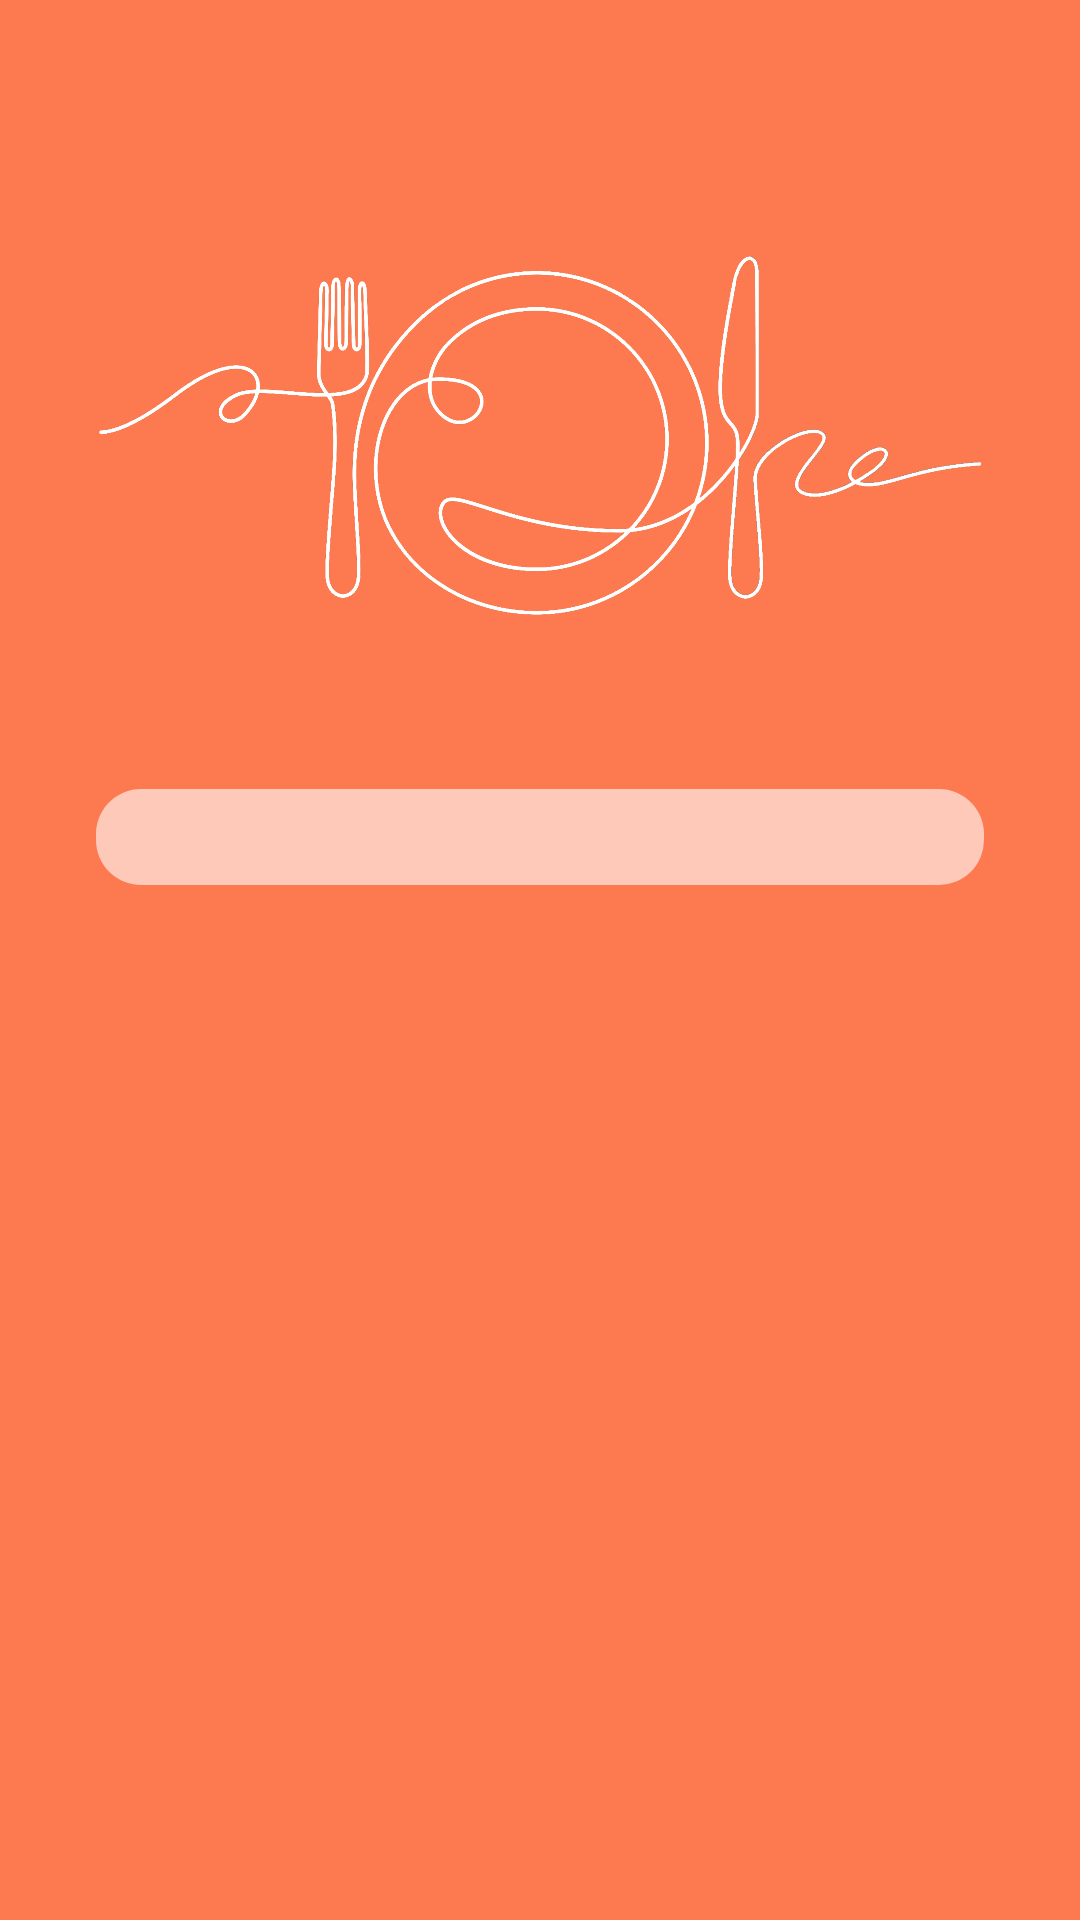

Reconstruct the res/layout file that produces this screen, plus the resources it refers to.
<!-- AndroidManifest.xml: application theme Theme.PocketChief -->
<!-- res/layout/fragment_auth.xml -->
<?xml version="1.0" encoding="utf-8"?>
<layout xmlns:android="http://schemas.android.com/apk/res/android"
        xmlns:app="http://schemas.android.com/apk/res-auto">

    <androidx.constraintlayout.widget.ConstraintLayout
        xmlns:tools="http://schemas.android.com/tools"
        android:layout_width="match_parent"
        android:layout_height="match_parent"
        android:background="@color/orange"
        tools:context=".view.AuthFragment">

        <androidx.appcompat.widget.AppCompatImageView
            android:id="@+id/appCompatImageView"
            android:layout_width="295dp"
            android:layout_height="185dp"
            android:layout_marginTop="54dp"
            android:src="@drawable/table_appointments"
            app:layout_constraintEnd_toEndOf="parent"
            app:layout_constraintStart_toStartOf="parent"
            app:layout_constraintTop_toTopOf="parent" />

        <com.google.android.material.tabs.TabLayout
            android:id="@+id/authTabLayout"
            android:layout_width="match_parent"
            android:layout_height="32dp"
            android:layout_marginTop="24dp"
            android:layout_marginStart="?attr/paddingStart"
            android:layout_marginEnd="?attr/paddingEnd"
            android:background="@drawable/bg_auth_tablayout"
            app:tabIndicatorHeight="32dp"
            app:tabIndicatorGravity="center"
            app:tabIndicator="@drawable/bg_white_button"
            app:tabIndicatorColor="@color/white"
            app:tabTextColor="@color/orange_60"
            app:tabTextAppearance="@style/tabText"
            app:tabSelectedTextColor="@color/orange"
            app:tabSelectedTextAppearance="@style/tabSelectedText"
            app:layout_constraintTop_toBottomOf="@+id/appCompatImageView"/>

        <androidx.viewpager2.widget.ViewPager2
            android:id="@+id/authViewPager"
            android:layout_width="match_parent"
            android:layout_height="350dp"
            android:layout_marginTop="27dp"
            app:layout_constraintEnd_toEndOf="parent"
            app:layout_constraintStart_toStartOf="parent"
            app:layout_constraintTop_toBottomOf="@+id/authTabLayout" />

    </androidx.constraintlayout.widget.ConstraintLayout>
</layout>
<!-- resources referenced by this layout -->
<resources>
  <color name="orange">#FFFD794F</color>
  <color name="orange_60">#99FD794F</color>
  <color name="white">#FFFFFFFF</color>
  <!-- drawable bg_auth_tablayout (drawable) -->
  <?xml version="1.0" encoding="utf-8"?>
  <selector xmlns:android="http://schemas.android.com/apk/res/android">
      <item>
          <shape android:shape="rectangle">
              <solid android:color="@color/white_60"/>
              <corners android:radius="?attr/cornerRadius"/>
          </shape>
      </item>
  </selector>
  <!-- drawable bg_white_button (drawable) -->
  <?xml version="1.0" encoding="utf-8"?>
  <selector xmlns:android="http://schemas.android.com/apk/res/android">
      <item>
          <shape android:shape="rectangle">
              <solid android:color="@color/white"/>
              <corners android:radius="?attr/cornerRadius"/>
          </shape>
      </item>
  </selector>
  <style name="tabSelectedText" parent="@android:style/TextAppearance.Widget.TabWidget">
          <item name="android:fontFamily">@font/roboto_bold</item>
          <item name="android:textSize">16sp</item>
      </style>
  <style name="tabText" parent="@android:style/TextAppearance.Widget.TabWidget">
          <item name="android:fontFamily">@font/roboto_light</item>
          <item name="android:textSize">16sp</item>
      </style>
  <style name="Theme.PocketChief" parent="Theme.MaterialComponents.NoActionBar">
          
          <item name="colorPrimary">@color/purple_500</item>
          <item name="colorPrimaryVariant">@color/purple_700</item>
          <item name="colorOnPrimary">@color/white</item>
          <item name="colorSecondary">@color/teal_200</item>
          <item name="colorSecondaryVariant">@color/teal_700</item>
          <item name="colorOnSecondary">@color/black</item>
  
          
          <item name="android:statusBarColor">@color/orange</item>
          <item name="cornerRadius">15dp</item>
          <item name="strokeWidth">2dp</item>
          <item name="paddingStart">32dp</item>
          <item name="paddingEnd">32dp</item>
      </style>
  <color name="white_60">#99FFFFFF</color>
  <color name="purple_500">#FF6200EE</color>
  <color name="purple_700">#FF3700B3</color>
  <color name="teal_200">#FF03DAC5</color>
  <color name="teal_700">#FF018786</color>
  <color name="black">#FF000000</color>
</resources>
